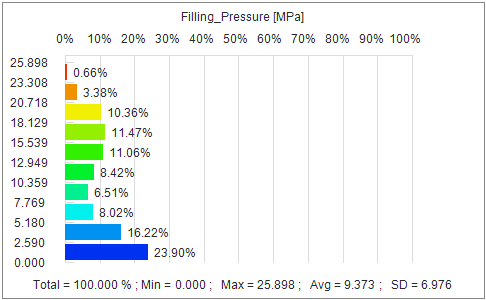

Data behind this chart, as committed beside it:
File= Filling_Pressure.csv
Min = 0.000e+00
Max = 2.590e+01
Avg = 9.373e+00
SD = 6.976e+00
[Distribution]
Group Count= 10
Group, From, To, Center, Count, Volume Ratio(%)
1, 0.000e+00, 2.590e+00, 1.295e+00, 189666, 2.390e+01
2, 2.590e+00, 5.180e+00, 3.885e+00, 126685, 1.622e+01
3, 5.180e+00, 7.769e+00, 6.475e+00, 63431, 8.016e+00
4, 7.769e+00, 1.036e+01, 9.064e+00, 51863, 6.512e+00
5, 1.036e+01, 1.295e+01, 1.165e+01, 66051, 8.423e+00
6, 1.295e+01, 1.554e+01, 1.424e+01, 84893, 1.106e+01
7, 1.554e+01, 1.813e+01, 1.683e+01, 88457, 1.147e+01
8, 1.813e+01, 2.072e+01, 1.942e+01, 82550, 1.036e+01
9, 2.072e+01, 2.331e+01, 2.201e+01, 41192, 3.383e+00
10, 2.331e+01, 2.590e+01, 2.460e+01, 18880, 6.554e-01
